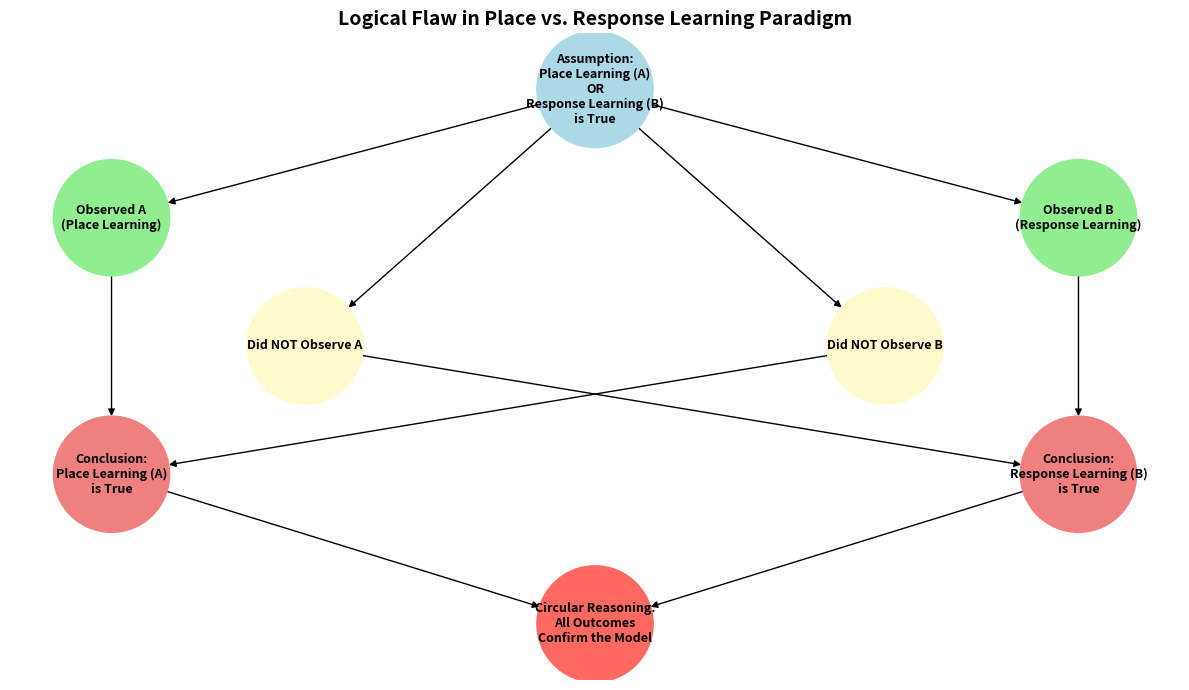

Write Python code to recreate this figure.
#!/usr/bin/env python
import matplotlib.pyplot as plt
import networkx as nx

# Create a directed graph
G = nx.DiGraph()

# Define nodes with multi-line labels
nodes = {
    "A_or_B": "Assumption:\nPlace Learning (A)\nOR\nResponse Learning (B)\nis True",
    "Obs_A": "Observed A\n(Place Learning)",
    "Obs_B": "Observed B\n(Response Learning)",
    "Not_Obs_A": "Did NOT Observe A",
    "Not_Obs_B": "Did NOT Observe B",
    "Conc_A": "Conclusion:\nPlace Learning (A)\nis True",
    "Conc_B": "Conclusion:\nResponse Learning (B)\nis True",
    "Circular": "Circular Reasoning:\nAll Outcomes\nConfirm the Model"
}

# Add nodes to the graph
G.add_nodes_from(nodes.keys())

# Define edges (logical flow)
edges = [
    ("A_or_B", "Obs_A"),
    ("A_or_B", "Obs_B"),
    ("A_or_B", "Not_Obs_A"),
    ("A_or_B", "Not_Obs_B"),
    ("Obs_A", "Conc_A"),
    ("Obs_B", "Conc_B"),
    ("Not_Obs_A", "Conc_B"),
    ("Not_Obs_B", "Conc_A"),
    ("Conc_A", "Circular"),
    ("Conc_B", "Circular"),
]
G.add_edges_from(edges)

# Positions carefully laid out for readability
pos = {
    "A_or_B":      (0,  3.0),
    "Obs_A":       (-2.5,  1.8),
    "Obs_B":       ( 2.5,  1.8),
    "Not_Obs_A":   (-1.5,  0.6),
    "Not_Obs_B":   ( 1.5,  0.6),
    "Conc_A":      (-2.5, -0.6),
    "Conc_B":      ( 2.5, -0.6),
    "Circular":    ( 0,  -2.0),
}

# Define custom colors for each node
node_colors = {
    "A_or_B":   "#ADD8E6",  # lightblue
    "Obs_A":    "#90EE90",  # lightgreen
    "Obs_B":    "#90EE90",  # lightgreen
    "Not_Obs_A": "#FFFACD", # lightyellow
    "Not_Obs_B": "#FFFACD", # lightyellow
    "Conc_A":   "#F08080",  # lightcoral
    "Conc_B":   "#F08080",  # lightcoral
    "Circular": "#FF6961",  # red (slightly softer)
}

# Convert node_colors dict to a list matching G.nodes() order
colors = [node_colors[node] for node in G.nodes()]

# Plot settings
plt.figure(figsize=(12, 7))  # Wider figure to accommodate text
nx.draw_networkx(
    G, pos,
    labels=nodes,          # use our custom labels
    node_color=colors,     # color array
    edge_color="black",
    node_size=7000,        # larger nodes to fit multiline text
    font_size=9,           # slightly smaller font for multiline
    font_weight="bold",
    arrows=True
)

plt.title("Logical Flaw in Place vs. Response Learning Paradigm", fontsize=14, fontweight="bold")
plt.axis("off")
plt.tight_layout()
plt.show()
